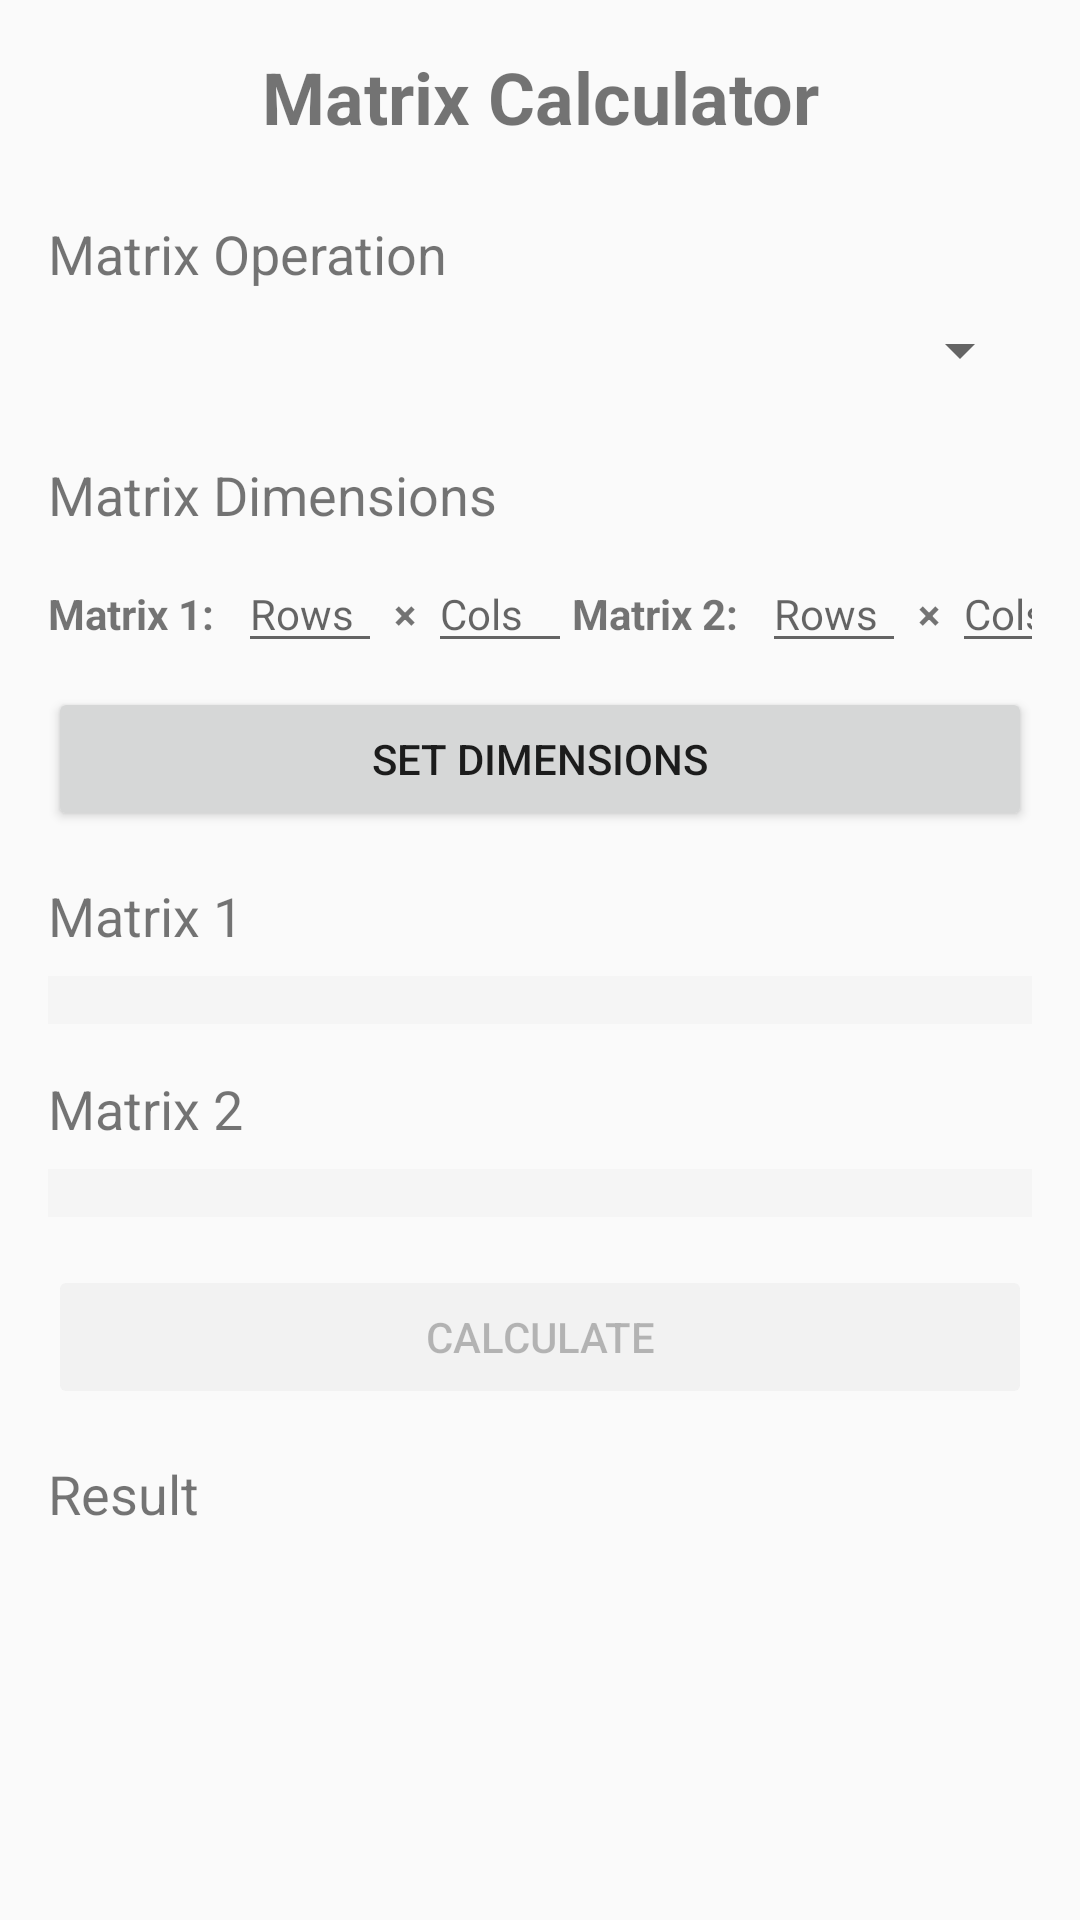

Here is an Android app screen rendered from its layout file. Give the layout XML and the strings, colors and styles it references.
<!-- AndroidManifest.xml: activity theme Theme.MC_assignment3 -->
<!-- res/layout/activity_main.xml -->
<?xml version="1.0" encoding="utf-8"?>
<androidx.core.widget.NestedScrollView xmlns:android="http://schemas.android.com/apk/res/android"
    xmlns:app="http://schemas.android.com/apk/res-auto"
    xmlns:tools="http://schemas.android.com/tools"
    android:layout_width="match_parent"
    android:layout_height="match_parent"
    tools:context=".MainActivity">

    <LinearLayout
        android:layout_width="match_parent"
        android:layout_height="wrap_content"
        android:orientation="vertical"
        android:padding="16dp">

        <TextView
            android:layout_width="match_parent"
            android:layout_height="wrap_content"
            android:text="Matrix Calculator"
            android:textSize="24sp"
            android:textStyle="bold"
            android:gravity="center"
            android:layout_marginBottom="16dp" />

        <TextView
            android:layout_width="match_parent"
            android:layout_height="wrap_content"
            android:text="Matrix Operation"
            android:textSize="18sp"
            android:layout_marginTop="8dp" />

        <Spinner
            android:id="@+id/spinnerOperation"
            android:layout_width="match_parent"
            android:layout_height="wrap_content"
            android:layout_marginTop="8dp"
            android:layout_marginBottom="16dp" />

        <TextView
            android:layout_width="match_parent"
            android:layout_height="wrap_content"
            android:text="Matrix Dimensions"
            android:textSize="18sp"
            android:layout_marginTop="8dp" />

        <LinearLayout
            android:layout_width="match_parent"
            android:layout_height="wrap_content"
            android:orientation="horizontal"
            android:layout_marginTop="8dp">

            <TextView
                android:layout_width="wrap_content"
                android:layout_height="wrap_content"
                android:text="Matrix 1:"
                android:textStyle="bold"
                android:layout_marginEnd="8dp" />

            <EditText
                android:id="@+id/editTextRows1"
                android:layout_width="48dp"
                android:layout_height="wrap_content"
                android:hint="Rows"
                android:inputType="number"
                android:maxLength="2"
                android:textSize="14sp" />

            <TextView
                android:layout_width="wrap_content"
                android:layout_height="wrap_content"
                android:text="×"
                android:textStyle="bold"
                android:layout_marginHorizontal="4dp" />

            <EditText
                android:id="@+id/editTextCols1"
                android:layout_width="48dp"
                android:layout_height="wrap_content"
                android:hint="Cols"
                android:inputType="number"
                android:maxLength="2"
                android:textSize="14sp" />

            <View
                android:layout_width="0dp"
                android:layout_height="1dp"
                android:layout_weight="1" />

            <TextView
                android:layout_width="wrap_content"
                android:layout_height="wrap_content"
                android:text="Matrix 2:"
                android:textStyle="bold"
                android:layout_marginEnd="8dp" />

            <EditText
                android:id="@+id/editTextRows2"
                android:layout_width="48dp"
                android:layout_height="wrap_content"
                android:hint="Rows"
                android:inputType="number"
                android:maxLength="2"
                android:textSize="14sp" />

            <TextView
                android:layout_width="wrap_content"
                android:layout_height="wrap_content"
                android:text="×"
                android:textStyle="bold"
                android:layout_marginHorizontal="4dp" />

            <EditText
                android:id="@+id/editTextCols2"
                android:layout_width="48dp"
                android:layout_height="wrap_content"
                android:hint="Cols"
                android:inputType="number"
                android:maxLength="2"
                android:textSize="14sp" />
        </LinearLayout>

        <Button
            android:id="@+id/buttonSetDimensions"
            android:layout_width="match_parent"
            android:layout_height="wrap_content"
            android:text="Set Dimensions"
            android:layout_marginTop="8dp" />

        <TextView
            android:layout_width="match_parent"
            android:layout_height="wrap_content"
            android:text="Matrix 1"
            android:textSize="18sp"
            android:layout_marginTop="16dp" />

        <HorizontalScrollView
            android:layout_width="match_parent"
            android:layout_height="wrap_content"
            android:layout_marginTop="8dp"
            android:background="#F5F5F5">

            <GridLayout
                android:id="@+id/gridLayoutMatrix1"
                android:layout_width="wrap_content"
                android:layout_height="wrap_content"
                android:padding="8dp"
                android:background="#F5F5F5"
                android:visibility="visible" />
        </HorizontalScrollView>

        <TextView
            android:layout_width="match_parent"
            android:layout_height="wrap_content"
            android:text="Matrix 2"
            android:textSize="18sp"
            android:layout_marginTop="16dp" />

        <HorizontalScrollView
            android:layout_width="match_parent"
            android:layout_height="wrap_content"
            android:layout_marginTop="8dp"
            android:background="#F5F5F5">

            <GridLayout
                android:id="@+id/gridLayoutMatrix2"
                android:layout_width="wrap_content"
                android:layout_height="wrap_content"
                android:padding="8dp"
                android:background="#F5F5F5"
                android:visibility="visible" />
        </HorizontalScrollView>

        <Button
            android:id="@+id/buttonCalculate"
            android:layout_width="match_parent"
            android:layout_height="wrap_content"
            android:text="Calculate"
            android:layout_marginTop="16dp"
            android:enabled="false" />

        <TextView
            android:id="@+id/textViewError"
            android:layout_width="match_parent"
            android:layout_height="wrap_content"
            android:text="Error message"
            android:textColor="#F44336"
            android:textSize="16sp"
            android:layout_marginTop="16dp"
            android:visibility="gone" />

        <TextView
            android:layout_width="match_parent"
            android:layout_height="wrap_content"
            android:text="Result"
            android:textSize="18sp"
            android:layout_marginTop="16dp" />

        <ScrollView
            android:id="@+id/scrollViewResult"
            android:layout_width="match_parent"
            android:layout_height="wrap_content"
            android:layout_marginTop="8dp">

            <HorizontalScrollView
                android:layout_width="match_parent"
                android:layout_height="wrap_content">

                <GridLayout
                    android:id="@+id/gridLayoutResult"
                    android:layout_width="wrap_content"
                    android:layout_height="wrap_content"
                    android:alignmentMode="alignBounds"
                    android:useDefaultMargins="true" />
            </HorizontalScrollView>
        </ScrollView>
    </LinearLayout>
</androidx.core.widget.NestedScrollView>
<!-- resources referenced by this layout -->
<resources>
  <style name="Theme.MC_assignment3" parent="android:Theme.Material.Light.NoActionBar" />
</resources>
